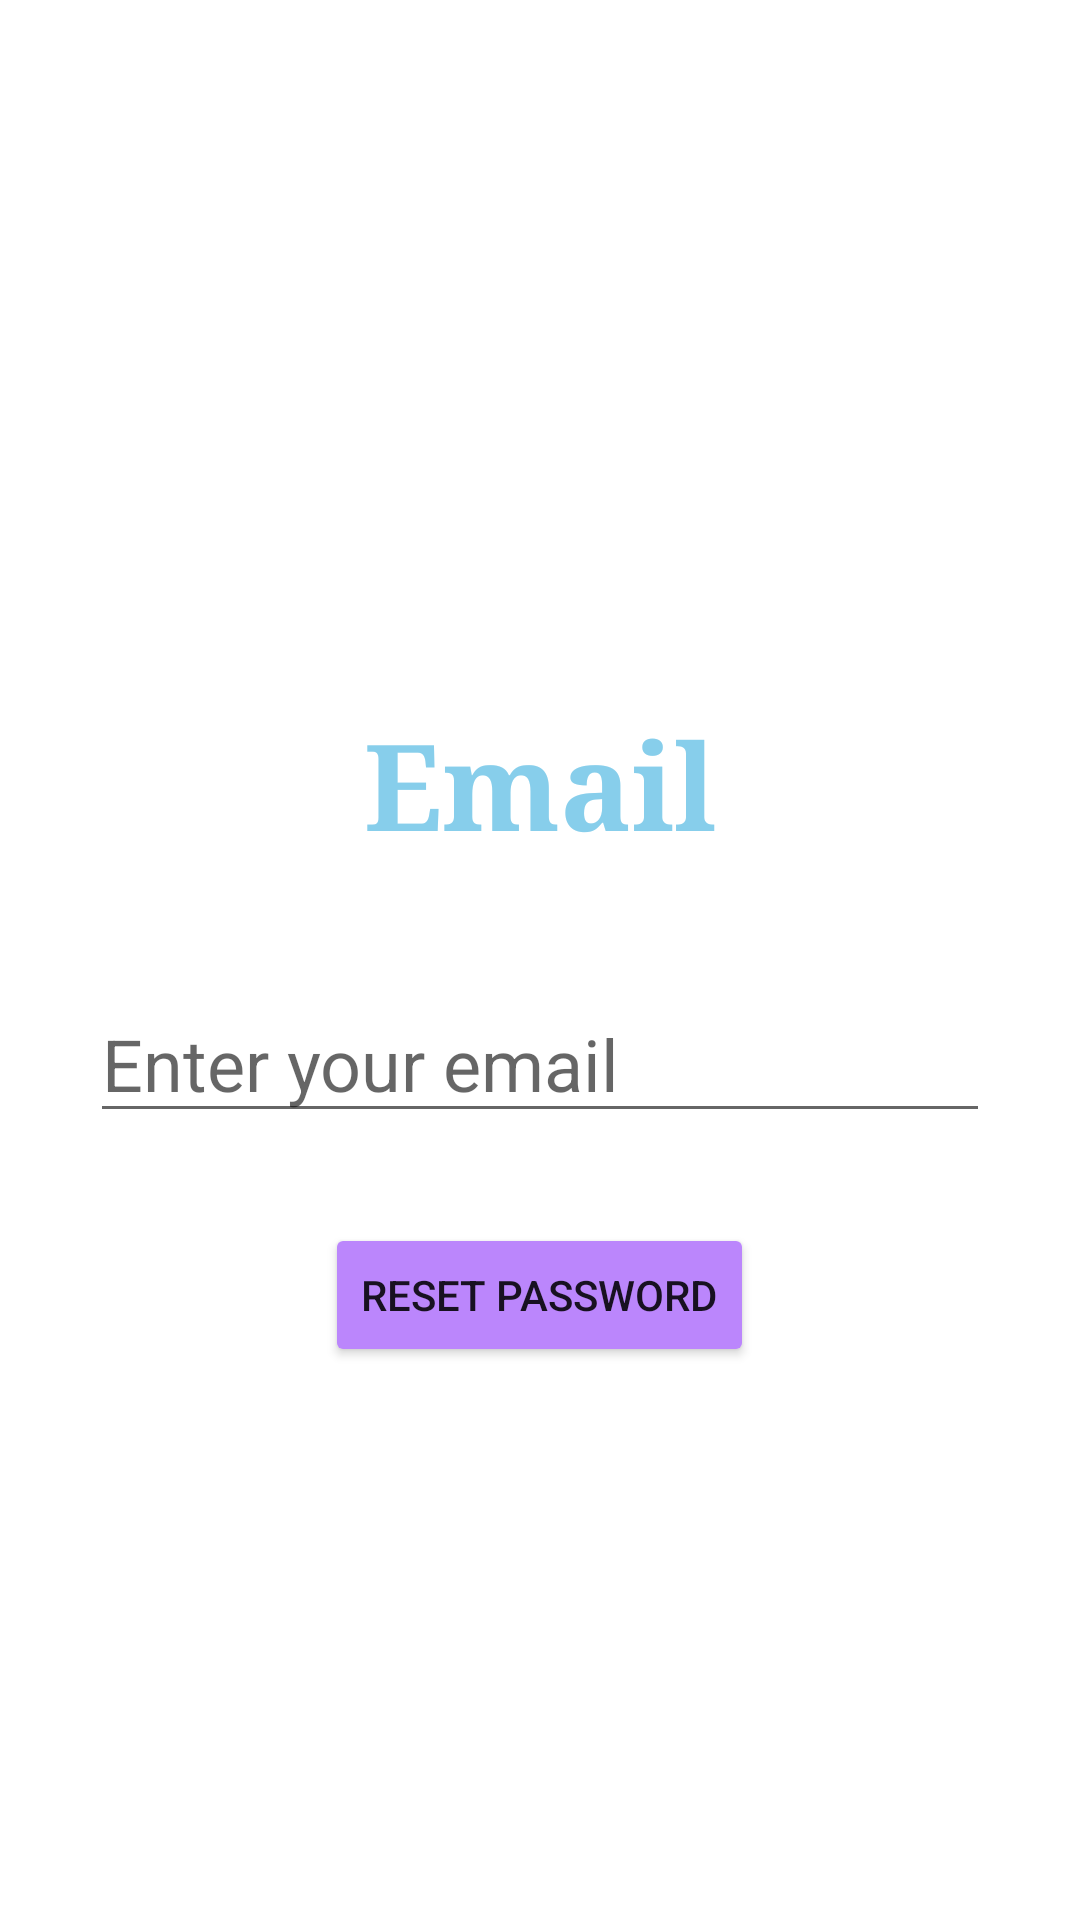

Layout XML and referenced resources for this Android screen:
<!-- AndroidManifest.xml: application theme Theme.ScanAndShopSivaji -->
<!-- res/layout/activity_forgotpassword.xml -->
<?xml version="1.0" encoding="utf-8"?>
<RelativeLayout
    xmlns:android="http://schemas.android.com/apk/res/android"
    xmlns:app="http://schemas.android.com/apk/res-auto"
    xmlns:tools="http://schemas.android.com/tools"
    android:layout_width="match_parent"
    android:layout_height="match_parent"
    tools:context=".Forgotpassword">

    <LinearLayout
        android:layout_width="match_parent"
        android:layout_height="match_parent"
        android:gravity="center"
        android:orientation="vertical">

        <TextView
            android:id="@+id/banner"
            android:layout_width="wrap_content"
            android:layout_height="wrap_content"
            android:layout_marginTop="50dp"
            android:textColor="@color/sky_blue"
            android:textSize="40dp"
            android:fontFamily="serif"
            android:layout_marginBottom="10dp"
            android:textStyle="bold"

            android:text="Email"
            app:layout_constraintLeft_toLeftOf="parent"
            app:layout_constraintRight_toRightOf="parent"
            app:layout_constraintTop_toTopOf="parent"


            ></TextView>

        <EditText
            android:id="@+id/Emailedit"
            android:layout_width="300dp"
            android:layout_height="wrap_content"
            android:layout_marginTop="30dp"
            android:hint="Enter your email"
            android:inputType="textEmailAddress"
            android:textSize="24dp"
            app:layout_constraintLeft_toLeftOf="parent"
            app:layout_constraintRight_toRightOf="parent"
            app:layout_constraintTop_toBottomOf="@+id/banner"></EditText>

        <Button
            android:id="@+id/resetpassword"
            android:layout_width="wrap_content"
            android:layout_height="wrap_content"
            android:layout_marginTop="30dp"
            android:backgroundTint="@color/purple_200"
            android:text="RESET PASSWORD"
            app:layout_constraintBottom_toBottomOf="@id/Emailedit"
            app:layout_constraintLeft_toLeftOf="parent"


            ></Button>
    </LinearLayout>
</RelativeLayout>
<!-- resources referenced by this layout -->
<resources>
  <color name="purple_200">#FFBB86FC</color>
  <color name="sky_blue">#87CEEB</color>
  <style name="Theme.ScanAndShopSivaji" parent="Theme.MaterialComponents.DayNight.DarkActionBar">
          
          <item name="colorPrimary">@color/purple_500</item>
          <item name="colorPrimaryVariant">@color/purple_700</item>
          <item name="colorOnPrimary">@color/white</item>
          
          <item name="colorSecondary">@color/teal_200</item>
          <item name="colorSecondaryVariant">@color/teal_700</item>
          <item name="colorOnSecondary">@color/black</item>
          
          <item name="android:statusBarColor" tools:targetApi="l">?attr/colorPrimaryVariant</item>
          
      </style>
  <color name="purple_500">#FF6200EE</color>
  <color name="purple_700">#FF3700B3</color>
  <color name="white">#FFFFFFFF</color>
  <color name="teal_200">#FF03DAC5</color>
  <color name="teal_700">#FF018786</color>
  <color name="black">#FF000000</color>
</resources>
